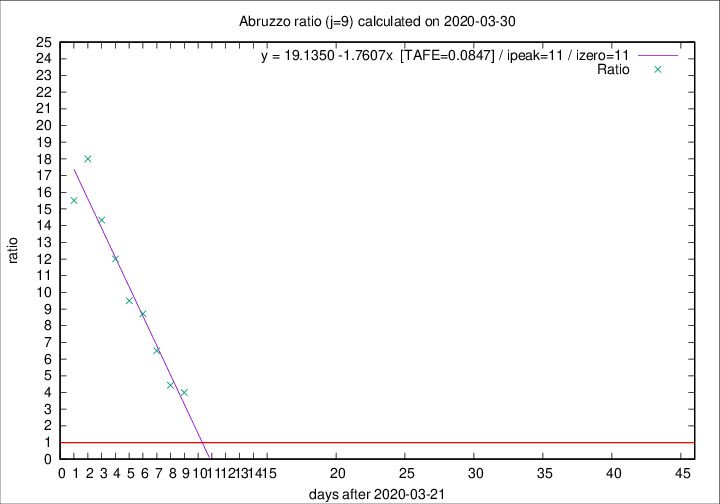

The table this chart was drawn from, first rows:
2020-03-30, 14, 102, 80, 20, 4.0000
2020-03-29, 12, 88, 71, 16, 4.438
2020-03-28, 8, 76, 65, 10, 6.5
2020-03-27, 5, 68, 61, 7, 8.714
2020-03-26, 11, 63, 57, 6, 9.5
2020-03-25, 6, 52, 48, 4, 12
2020-03-24, 8, 46, 43, 3, 14.33
2020-03-23, 5, 38, 36, 2, 18
2020-03-22, 11, 33, 31, 2, 15.5
